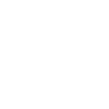
t = 0.00 s
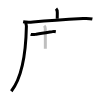
t = 4.25 s
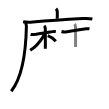
t = 8.50 s
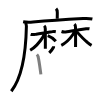
t = 12.50 s
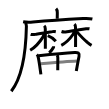
t = 15.50 s
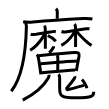
t = 21.00 s

The animated SVG that drew these frames (rendered in a browser with its animation timeline set to each time). Animation: 21 SMIL elements (animate=21); one cycle of 21.00 s.

<svg width="109px" height="109px" viewBox="0 0 px 109px" xmlns="http://www.w3.org/2000/svg" xmlns:xlink="http://www.w3.org/1999/xlink" xml:space="preserve" version="1.1"  baseProfile="full">
<path d="M56.06,8.63c1.28,1.28,1.26,2.62,1.26,4.15c0,0.79-0.07,2.96-0.07,5.96" style="fill:none;stroke:black;stroke-width:3;opacity:0">
  <animate attributeType="CSS" attributeName="opacity" from="0" to="1" begin="0s" dur="1s" repeatCount="0" fill="freeze" />
</path>
<path d="M23.13,21.73c3.37,0.65,6.66,0.56,9.76,0.3c16.99-1.41,34.01-2.49,50.24-3.42c3.11-0.18,6.19-0.2,9.25,0.46" style="fill:none;stroke:black;stroke-width:3;opacity:0">
  <animate attributeType="CSS" attributeName="opacity" from="0" to="1" begin="1s" dur="1s" repeatCount="0" fill="freeze" />
</path>
<path d="M25.24,22.75c0.94,0.94,1.19,2.13,1.16,3.55c-0.28,14.7-1.16,47.2-15.1,64.92" style="fill:none;stroke:black;stroke-width:3;opacity:0">
  <animate attributeType="CSS" attributeName="opacity" from="0" to="1" begin="2s" dur="1s" repeatCount="0" fill="freeze" />
</path>
<path d="M30.63,34.34c1.8,0.59,3.82,0.18,5.64-0.07C42,33.5,47.5,32.5,52.68,31.61c1.3-0.22,2.3-0.1,3.12,0.06" style="fill:none;stroke:black;stroke-width:3;opacity:0">
  <animate attributeType="CSS" attributeName="opacity" from="0" to="1" begin="3s" dur="1s" repeatCount="0" fill="freeze" />
</path>
<path d="M44.19,25.79c0.83,0.83,1.1,2.09,1.1,3.08c0,0.35,0.04,9.01,0.06,14.76c0.01,2.68,0,4.73-0.01,5.02" style="fill:none;stroke:black;stroke-width:3;opacity:0">
  <animate attributeType="CSS" attributeName="opacity" from="0" to="1" begin="4s" dur="1s" repeatCount="0" fill="freeze" />
</path>
<path d="M43.96,33.77c0,1.23-0.42,2.32-1.24,3.62c-3.17,5.02-8.65,10.56-12.54,12.92" style="fill:none;stroke:black;stroke-width:3;opacity:0">
  <animate attributeType="CSS" attributeName="opacity" from="0" to="1" begin="5s" dur="1s" repeatCount="0" fill="freeze" />
</path>
<path d="M47.72,35.72c3.05,1.16,6.31,3.49,8.05,5.53" style="fill:none;stroke:black;stroke-width:3;opacity:0">
  <animate attributeType="CSS" attributeName="opacity" from="0" to="1" begin="6s" dur="1s" repeatCount="0" fill="freeze" />
</path>
<path d="M61.5,31.47c1.77,0.57,3.58,0.52,5.38,0.23c6-0.95,10.88-1.86,19.29-2.94c1.32-0.17,2.48-0.16,3.31,0" style="fill:none;stroke:black;stroke-width:3;opacity:0">
  <animate attributeType="CSS" attributeName="opacity" from="0" to="1" begin="7s" dur="1s" repeatCount="0" fill="freeze" />
</path>
<path d="M74.41,24.11c0.93,0.93,1.1,2.14,1.1,3.08c0,3.79,0.12,10.29,0.07,15.81c-0.01,1.5-0.02,2.89-0.02,4.07" style="fill:none;stroke:black;stroke-width:3;opacity:0">
  <animate attributeType="CSS" attributeName="opacity" from="0" to="1" begin="8s" dur="1s" repeatCount="0" fill="freeze" />
</path>
<path d="M73.95,31.44c0,1.06-0.37,2.17-1.17,3.33c-2.91,4.16-7.71,8.66-11.49,10.59" style="fill:none;stroke:black;stroke-width:3;opacity:0">
  <animate attributeType="CSS" attributeName="opacity" from="0" to="1" begin="9s" dur="1s" repeatCount="0" fill="freeze" />
</path>
<path d="M76.75,31.62c3.14,3.6,7.28,7.98,10.52,10.63c1.21,0.99,2.73,2.24,4.3,3.12" style="fill:none;stroke:black;stroke-width:3;opacity:0">
  <animate attributeType="CSS" attributeName="opacity" from="0" to="1" begin="10s" dur="1s" repeatCount="0" fill="freeze" />
</path>
<path d="M53.56,46.25c0.02,0.25,0.09,0.73-0.05,1.02c-1.09,2.19-2.26,3.61-4.26,5.61" style="fill:none;stroke:black;stroke-width:3;opacity:0">
  <animate attributeType="CSS" attributeName="opacity" from="0" to="1" begin="11s" dur="1s" repeatCount="0" fill="freeze" />
</path>
<path d="M36.85,54.53c0.81,0.81,1.17,1.62,1.31,2.46c0.83,2.97,1.35,7.76,2.06,12.48c0.26,1.69,0.48,3.37,0.66,4.95" style="fill:none;stroke:black;stroke-width:3;opacity:0">
  <animate attributeType="CSS" attributeName="opacity" from="0" to="1" begin="12s" dur="1s" repeatCount="0" fill="freeze" />
</path>
<path d="M38.7,55.66c11.58-1.22,27.78-2.71,35.81-3.16c3.43-0.19,5.21,0.38,4.49,4c-0.5,2.53-1.11,5.62-1.98,10.5c-0.22,1.24-0.46,2.6-0.72,4.1" style="fill:none;stroke:black;stroke-width:3;opacity:0">
  <animate attributeType="CSS" attributeName="opacity" from="0" to="1" begin="13s" dur="1s" repeatCount="0" fill="freeze" />
</path>
<path d="M57.05,55.03c0.67,0.83,0.79,1.58,0.79,2.67c0,2.05-0.09,9.43-0.09,12.55" style="fill:none;stroke:black;stroke-width:3;opacity:0">
  <animate attributeType="CSS" attributeName="opacity" from="0" to="1" begin="14s" dur="1s" repeatCount="0" fill="freeze" />
</path>
<path d="M40.5,63.75c8.62-0.75,28.75-2.38,36.45-2.69" style="fill:none;stroke:black;stroke-width:3;opacity:0">
  <animate attributeType="CSS" attributeName="opacity" from="0" to="1" begin="15s" dur="1s" repeatCount="0" fill="freeze" />
</path>
<path d="M41.91,72.75c11.84-1,20.59-2,33.22-2.77" style="fill:none;stroke:black;stroke-width:3;opacity:0">
  <animate attributeType="CSS" attributeName="opacity" from="0" to="1" begin="16s" dur="1s" repeatCount="0" fill="freeze" />
</path>
<path d="M49.03,74.79c0.22,1.08-0.14,2.16-0.58,2.94C44,85.5,34.75,94,22.73,100.05" style="fill:none;stroke:black;stroke-width:3;opacity:0">
  <animate attributeType="CSS" attributeName="opacity" from="0" to="1" begin="17s" dur="1s" repeatCount="0" fill="freeze" />
</path>
<path d="M58.46,74.32c0.81,0.81,1.17,1.71,1.17,2.93c0,2.38,0.04,7.49,0.04,11.17c0,7.75,1.37,9.38,16.47,9.38c16.37,0,17.64-1.96,17.64-6.04" style="fill:none;stroke:black;stroke-width:3;opacity:0">
  <animate attributeType="CSS" attributeName="opacity" from="0" to="1" begin="18s" dur="1s" repeatCount="0" fill="freeze" />
</path>
<path d="M74.83,76.26c0.3,0.74-0.08,1.61-0.57,2.36c-2.31,3.57-4.19,5.84-7.1,8.96c-0.92,0.99-0.38,2.33,0.92,1.99c4.55-1.18,11.48-2.99,15.9-4.22" style="fill:none;stroke:black;stroke-width:3;opacity:0">
  <animate attributeType="CSS" attributeName="opacity" from="0" to="1" begin="19s" dur="1s" repeatCount="0" fill="freeze" />
</path>
<path d="M82,79.46c1.4,1.35,4.49,6.71,4.84,8.81" style="fill:none;stroke:black;stroke-width:3;opacity:0">
  <animate attributeType="CSS" attributeName="opacity" from="0" to="1" begin="20s" dur="1s" repeatCount="0" fill="freeze" />
</path>
</svg>
